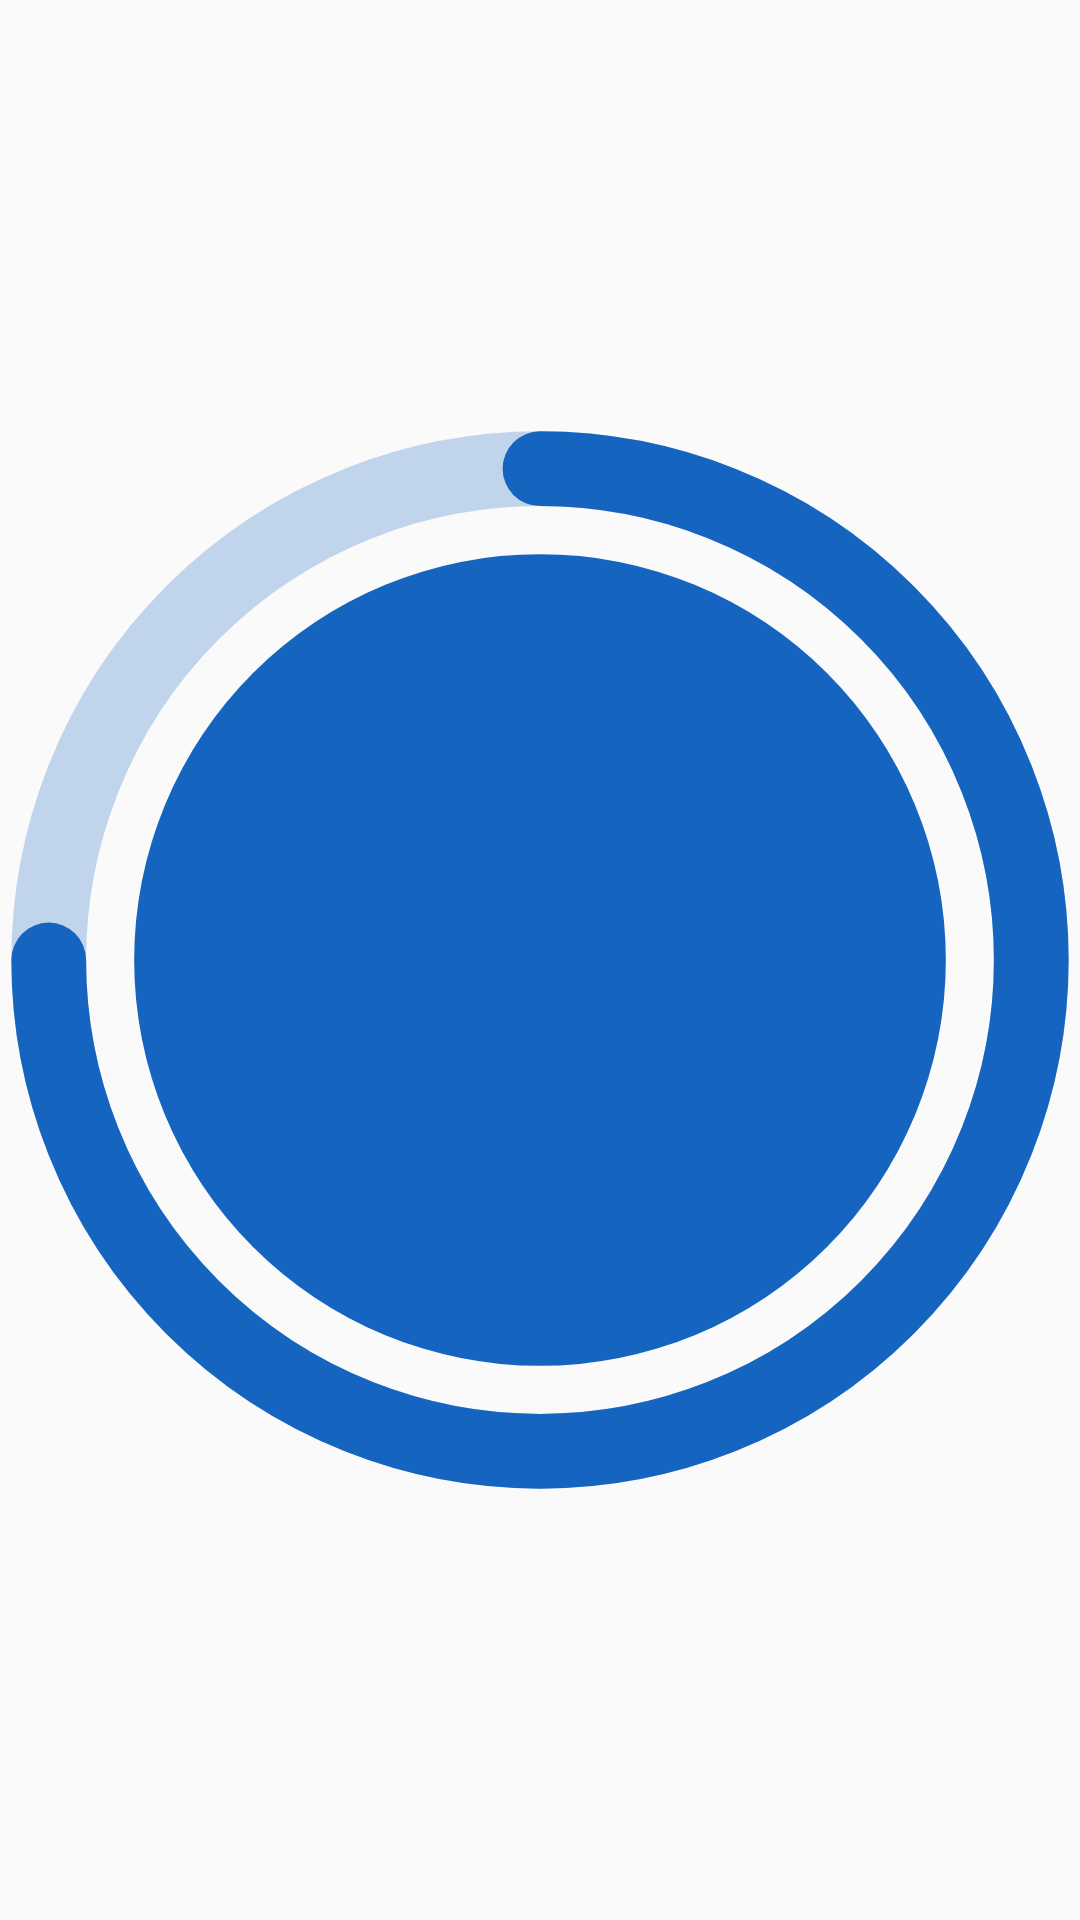

Layout XML and referenced resources for this Android screen:
<!-- AndroidManifest.xml: application theme android:Theme.Material.Light.DarkActionBar -->
<!-- res/layout/widget_countdown.xml -->
<?xml version="1.0" encoding="utf-8"?>
<FrameLayout xmlns:android="http://schemas.android.com/apk/res/android"
    android:id="@+id/root"
    android:layout_width="match_parent"
    android:layout_height="match_parent"
    android:padding="2dp">

    <ImageView
        android:id="@+id/image"
        android:layout_width="match_parent"
        android:layout_height="match_parent"
        android:scaleType="fitCenter"
        android:src="@drawable/widget_preview" />
</FrameLayout>
<!-- resources referenced by this layout -->
<resources>
  <!-- drawable widget_preview (drawable) -->
  <?xml version="1.0" encoding="utf-8"?>
  <vector xmlns:android="http://schemas.android.com/apk/res/android"
      android:width="110dp"
      android:height="110dp"
      android:viewportWidth="100"
      android:viewportHeight="100">
      
      <path
          android:pathData="M50,4A46,46 0,1 1,50 96A46,46 0,1 1,50 4"
          android:strokeWidth="7"
          android:strokeColor="#401565C0" />
      
      <path
          android:pathData="M50,4A46,46 0,1 1,50 96A46,46 0,0 1,4 50"
          android:strokeLineCap="round"
          android:strokeWidth="7"
          android:strokeColor="#FF1565C0" />
      <path
          android:fillColor="#FF1565C0"
          android:pathData="M50,12A38,38 0,1 1,50 88A38,38 0,1 1,50 12" />
  </vector>
</resources>
